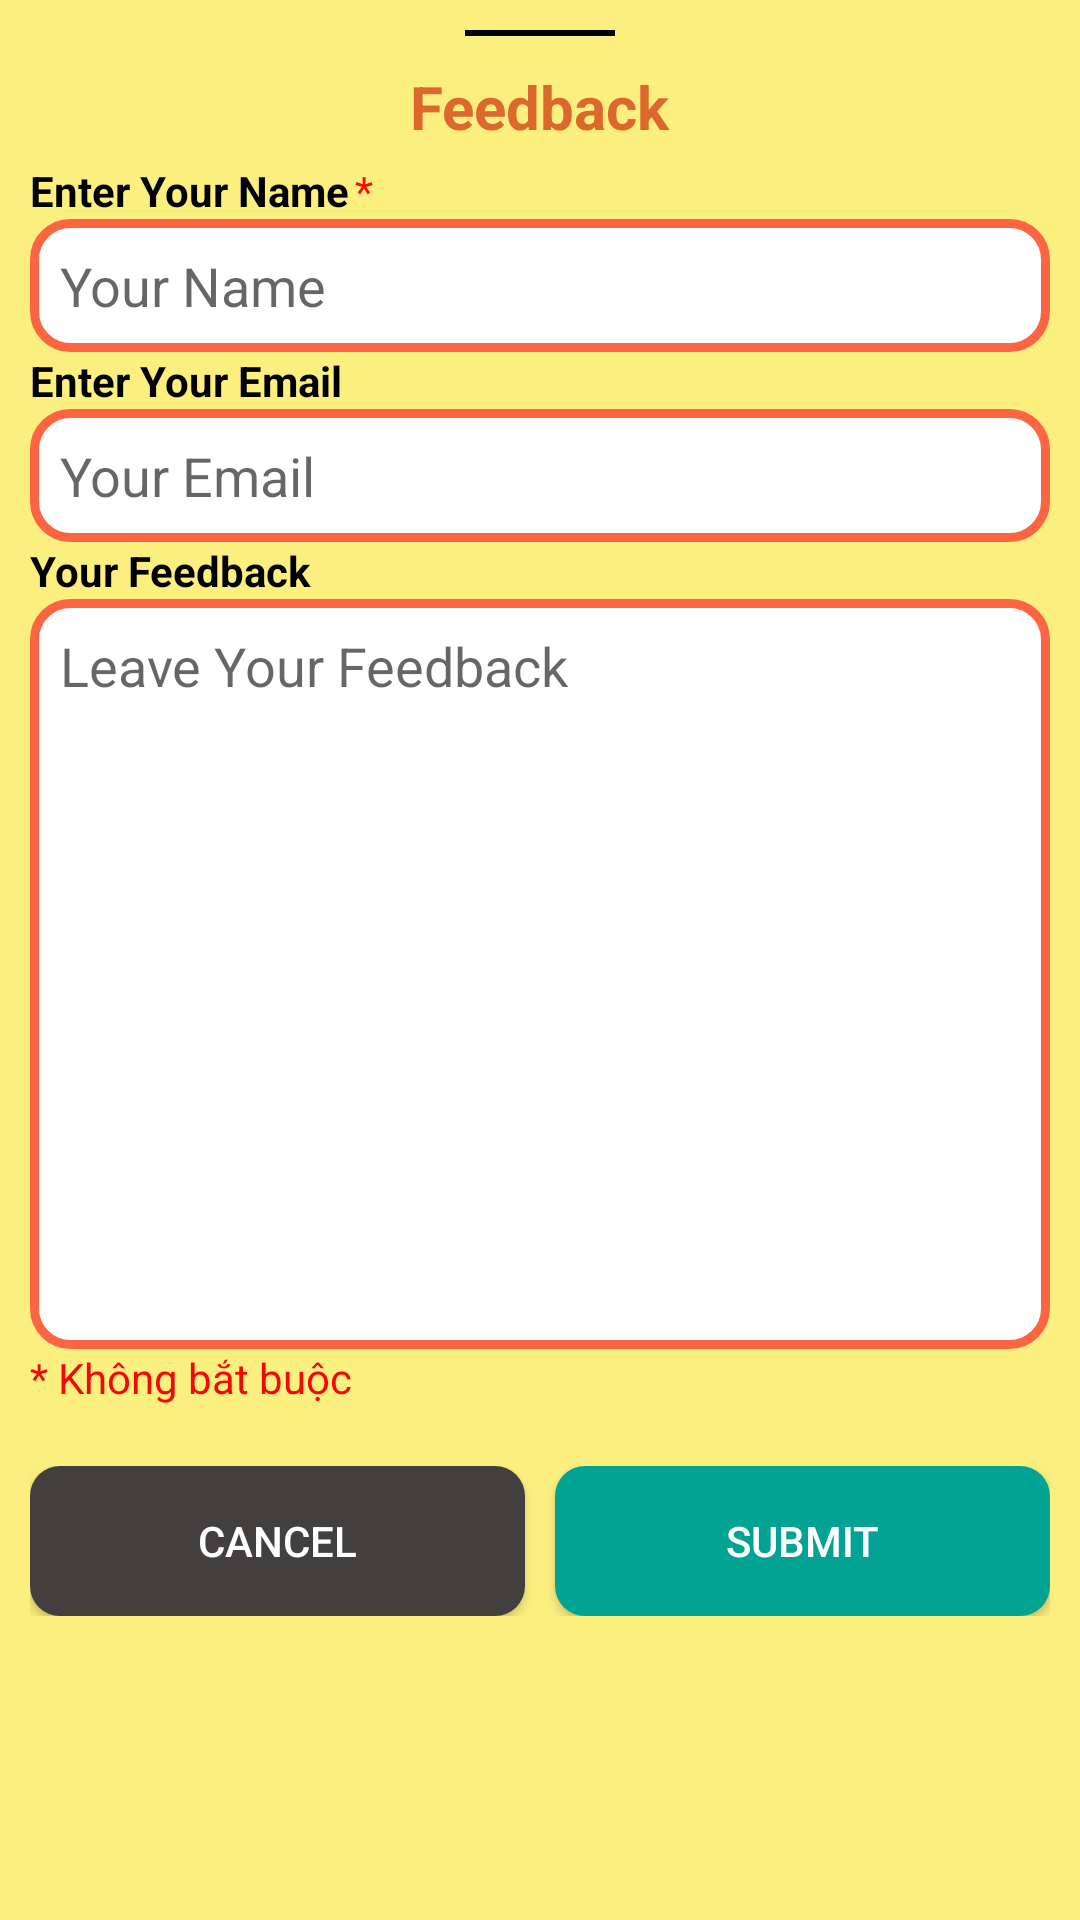

Reconstruct the res/layout file that produces this screen, plus the resources it refers to.
<!-- AndroidManifest.xml: application theme Theme.ComicApp -->
<!-- res/layout/bottom_sheet_layout.xml -->
<?xml version="1.0" encoding="utf-8"?>
<LinearLayout xmlns:android="http://schemas.android.com/apk/res/android"
    android:layout_width="match_parent"
    android:layout_height="wrap_content"
    android:orientation="vertical"
    android:padding="10dp"
    android:background="#FBEF80">

    <View
        android:background="@color/black"
        android:layout_width="50dp"
        android:layout_height="2dp"
        android:layout_gravity="center"/>
    <TextView
        android:text="Feedback"
        android:layout_gravity="center"
        android:textSize="20sp"
        android:textStyle="bold"
        android:layout_marginTop="10dp"
        android:textColor="#DC682E"
        android:layout_width="wrap_content"
        android:layout_height="wrap_content"/>
    <LinearLayout
        android:orientation="horizontal"
        android:layout_width="match_parent"
        android:layout_height="wrap_content"
        android:layout_marginTop="5dp">
    <TextView
        android:text="Enter Your Name"
        android:textColor="@color/black"
        android:textStyle="bold"
        android:layout_width="wrap_content"
        android:layout_height="wrap_content" />
        <TextView
            android:text="*"
            android:textColor="#F80909"
            android:layout_width="wrap_content"
            android:layout_height="wrap_content"
            android:layout_marginLeft="2dp"/>

    </LinearLayout>

    <EditText
        android:id="@+id/nameFeedback"
        android:hint="Your Name"
        android:layout_width="match_parent"
        android:layout_height="wrap_content"
        android:padding="10dp"
        android:background="@drawable/custom_edittext2"/>

        <TextView
            android:text="Enter Your Email"
            android:textColor="@color/black"
            android:textStyle="bold"
            android:layout_width="wrap_content"
            android:layout_height="wrap_content" />


    <EditText
        android:id="@+id/emailFeedback"
        android:hint="Your Email"
        android:layout_width="match_parent"
        android:layout_height="wrap_content"
        android:padding="10dp"
        android:background="@drawable/custom_edittext2"/>
    <TextView
        android:text="Your Feedback"
        android:textColor="@color/black"
        android:textStyle="bold"
        android:layout_width="wrap_content"
        android:layout_height="wrap_content"/>
    <EditText
        android:id="@+id/feedback"
        android:hint="Leave Your Feedback"
        android:padding="10dp"
        android:textAlignment="inherit"
        android:layout_width="match_parent"
        android:gravity="top"
        android:layout_height="250dp"
        android:background="@drawable/custom_edittext2"/>
    <TextView
        android:text="* Không bắt buộc"
        android:textColor="#F30808"
        android:layout_width="wrap_content"
        android:layout_height="wrap_content"/>
    <LinearLayout
        android:orientation="horizontal"
        android:layout_width="match_parent"
        android:layout_height="wrap_content"
        android:layout_marginTop="20dp">
        <androidx.appcompat.widget.AppCompatButton
            android:id="@+id/cancel_feedback"
            android:text="Cancel"
            android:layout_width="0dp"
            android:layout_height="50dp"
            android:layout_weight="1"
            android:layout_marginEnd="10dp"
            android:textColor="@color/white"
            android:background="@drawable/button_cancel"/>
        <androidx.appcompat.widget.AppCompatButton
            android:id="@+id/submit_Feedback"
            android:text="Submit"
            android:layout_width="0dp"
            android:layout_height="50dp"
            android:layout_weight="1"
            android:textColor="@color/white"
            android:background="@drawable/button_submit"/>

    </LinearLayout>


</LinearLayout>
<!-- resources referenced by this layout -->
<resources>
  <color name="black">#FF000000</color>
  <color name="white">#FFFFFFFF</color>
  <!-- drawable button_cancel (drawable) -->
  <?xml version="1.0" encoding="utf-8"?>
  <shape xmlns:android="http://schemas.android.com/apk/res/android"
      android:shape="rectangle">
      <solid android:color="#423F3F"/>
      <corners android:radius="10dp"/>
  
  </shape>
  <!-- drawable button_submit (drawable) -->
  <?xml version="1.0" encoding="utf-8"?>
  <shape xmlns:android="http://schemas.android.com/apk/res/android"
      android:shape="rectangle">
      <solid android:color="#03A394"/>
      <corners android:radius="10dp"/>
  
  </shape>
  <!-- drawable custom_edittext2 (drawable) -->
  <?xml version="1.0" encoding="utf-8"?>
  <shape xmlns:android="http://schemas.android.com/apk/res/android" >
  
      <solid android:color="#FFFFFF" />
  
      <stroke
          android:width="3dp"
          android:color="#FB6541" />
      <corners
          android:radius="12dp"
          />
  
  </shape>
  <style name="Theme.ComicApp" parent="Theme.MaterialComponents.Light.NoActionBar">
          
          <item name="colorPrimary">@color/purple_500</item>
          <item name="colorPrimaryVariant">@color/purple_700</item>
          <item name="colorOnPrimary">@color/white</item>
          
          <item name="colorSecondary">@color/teal_200</item>
          <item name="colorSecondaryVariant">@color/teal_700</item>
          <item name="colorOnSecondary">@color/black</item>
          
          <item name="android:statusBarColor" tools:targetApi="l">?attr/colorPrimaryVariant</item>
          
      </style>
  <color name="purple_500">#FF6200EE</color>
  <color name="purple_700">#FF3700B3</color>
  <color name="teal_200">#FF03DAC5</color>
  <color name="teal_700">#FF018786</color>
</resources>
